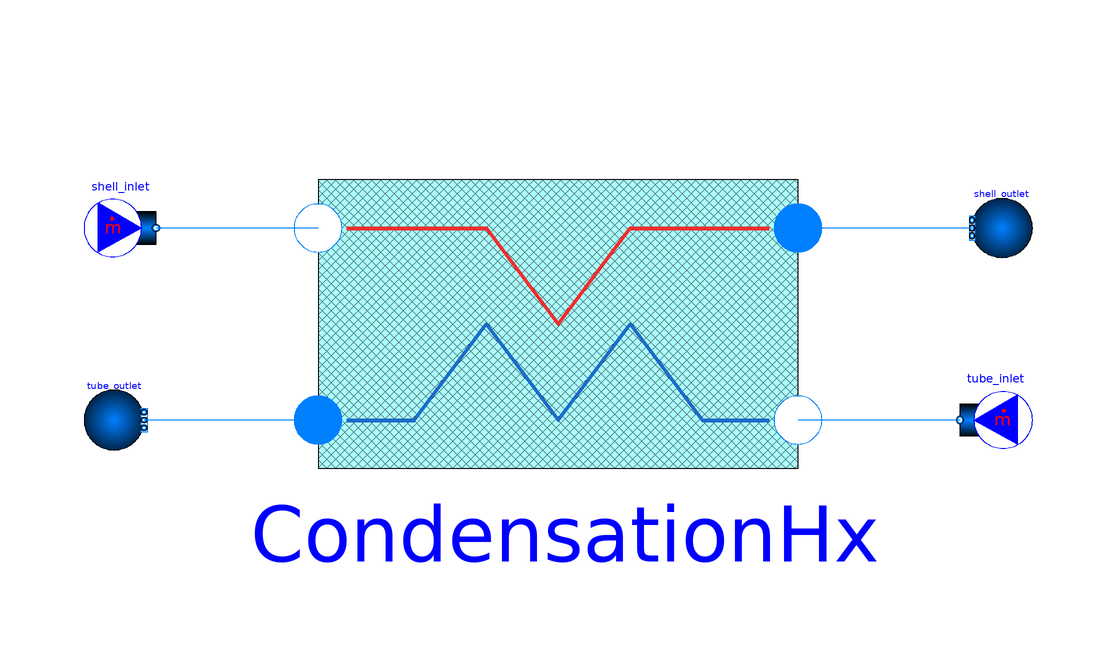

The Modelica model whose source follows is shown above as a component diagram (icons at their Placement, wires along their Line points).

model Condensation_Example "Example of a condensation HX"
  import TRANSFORM;
  extends TRANSFORM.Icons.Example;
  replaceable package Medium_1 = Modelica.Media.Water.StandardWater;
  replaceable package Medium_2 = Modelica.Media.Water.StandardWater;
  parameter SI.SpecificEnthalpy h_1[3] = {2700000, 640185, 431458};
  parameter SI.SpecificEnthalpy h_2[3] = {389067, 409939, 615921};
  parameter SI.Temperature T_1[3] = {560.837, 424.986, 376.011};
  parameter SI.Temperature T_2[3] = {365.417, 370.417, 418.986};
  parameter SI.Pressure p_1[3] = {10e5, 5e5, 4.99e5};
  parameter SI.Pressure p_2[3] = {34e5, 33e5, 32e5};
  parameter SI.MassFlowRate m_flow_1 = 10;
  parameter SI.MassFlowRate m_flow_2 = 100;
  parameter SI.Power Q_condensation_1 = m_flow_1*(h_1[1]-h_1[2]);
  parameter SI.Power Q_condensation_2 = m_flow_2*(h_2[3]-h_2[2]);
  parameter SI.Power Q_convection_1 = m_flow_1*(h_1[2]-h_1[3]);
  parameter SI.Power Q_convection_2 = m_flow_2*(h_2[2]-h_2[1]);

  TRANSFORM.Fluid.BoundaryConditions.MassFlowSource_h tube_inlet(
    redeclare package Medium = Medium_2,
    m_flow=m_flow_2,
    h=h_2[2],
    nPorts=1)
    annotation (Placement(transformation(extent={{79,-22},{67,-10}})));
  TRANSFORM.Fluid.BoundaryConditions.Boundary_ph tube_outlet(
    redeclare package Medium = Medium_2,
    p(displayUnit="bar") = p_2[3],
    h=h_2[3],
    nPorts=1)
    annotation (Placement(transformation(extent={{-79,-21},{-69,-11}})));
  TRANSFORM.Fluid.BoundaryConditions.MassFlowSource_h shell_inlet(
    m_flow=m_flow_1,
    redeclare package Medium = Medium_1,
    h=h_1[1],
    nPorts=1)
    annotation (Placement(transformation(extent={{-79,10},{-67,22}})));
  TRANSFORM.Fluid.BoundaryConditions.Boundary_ph shell_outlet(
    p(displayUnit="bar") = p_1[2],
    redeclare package Medium = Medium_1,
    h=h_1[2],
    nPorts=1)
    annotation (Placement(transformation(extent={{79,11},{69,21}})));
  TRANSFORM.HeatExchangers.CondensationHX CondensationHx(
    redeclare package Medium_1 = Medium_1,
    redeclare package Medium_2 = Medium_2,
    p_start_condensation1=p_1[1],
    h_start_condensation1=h_2[2],
    R_condensation1=(p_1[1] - p_1[2])/m_flow_1,
    V_condensation1=0.01,
    R_condensation2=(p_2[2] - p_2[3])/m_flow_2,
    V_condensation2=0.01,
    p_start_condensation2=p_2[2],
    h_start_condensation2=h_2[3])
    annotation (Placement(transformation(extent={{-40,-40},{40,40}})));

equation
  connect(tube_inlet.ports[1], CondensationHx.port_a2)
    annotation (Line(points={{67,-16},{40,-16}}, color={0,127,255}));
  connect(CondensationHx.port_a1, shell_inlet.ports[1])
    annotation (Line(points={{-40,16},{-67,16}}, color={0,127,255}));
  connect(shell_outlet.ports[1], CondensationHx.port_b1)
    annotation (Line(points={{69,16},{40,16}}, color={0,127,255}));
  connect(CondensationHx.port_b2, tube_outlet.ports[1])
    annotation (Line(points={{-40,-16},{-69,-16}}, color={0,127,255}));
  annotation (
    Diagram(coordinateSystem(preserveAspectRatio=false, extent={{-100,-100},{
            100,100}})),
    experiment(
      StopTime=10,
      __Dymola_NumberOfIntervals=1000,
      __Dymola_Algorithm="Dassl"),
    __Dymola_experimentSetupOutput,
    Documentation(info="<html>
<p>Example 11.1 (pp. 680-682).</p>
<p>A counterflow, concentric tube heat exchanger with oil and water taken from Example 11.1 (pp. 680-682) of Fundamentals of Heat and Mass Transfer by Incropera and DeWitt.</p>
</html>"));
end Condensation_Example;